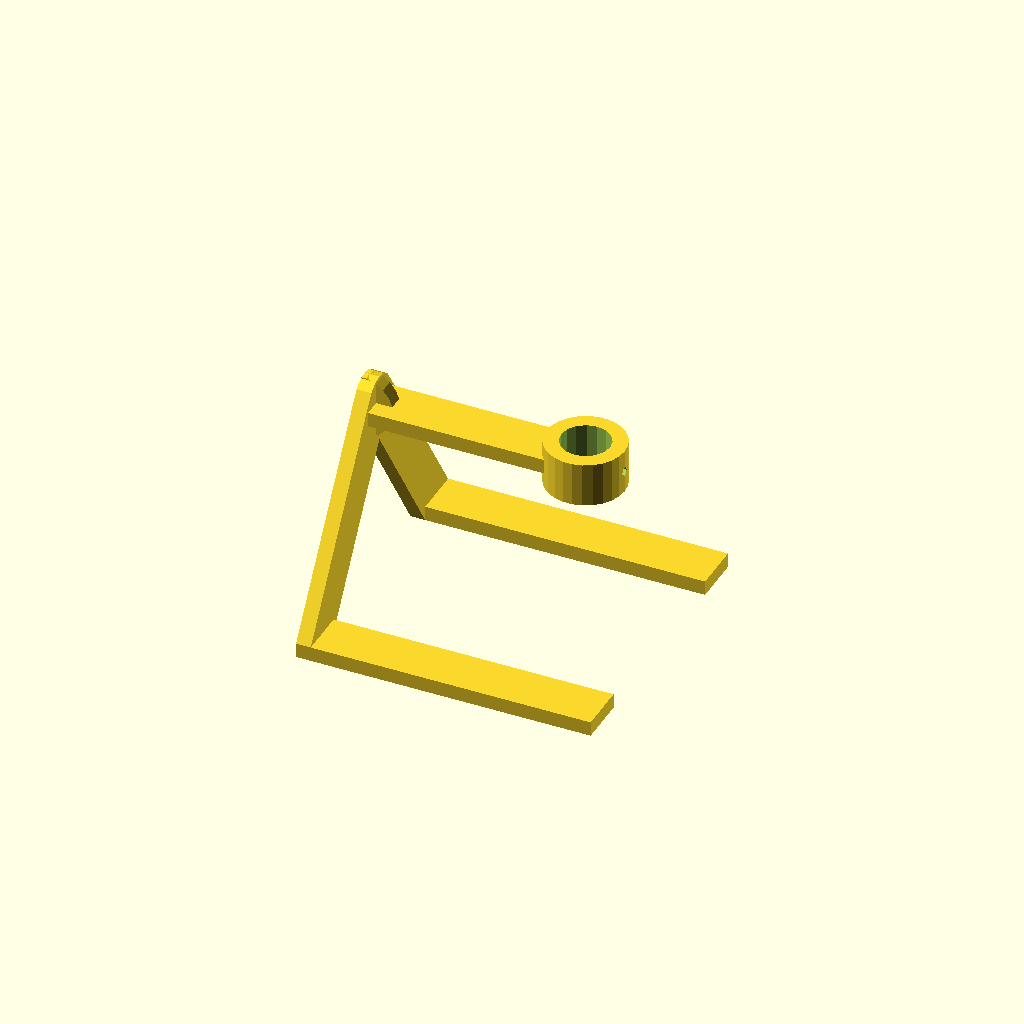
Cell 1: the model at its default parameters.
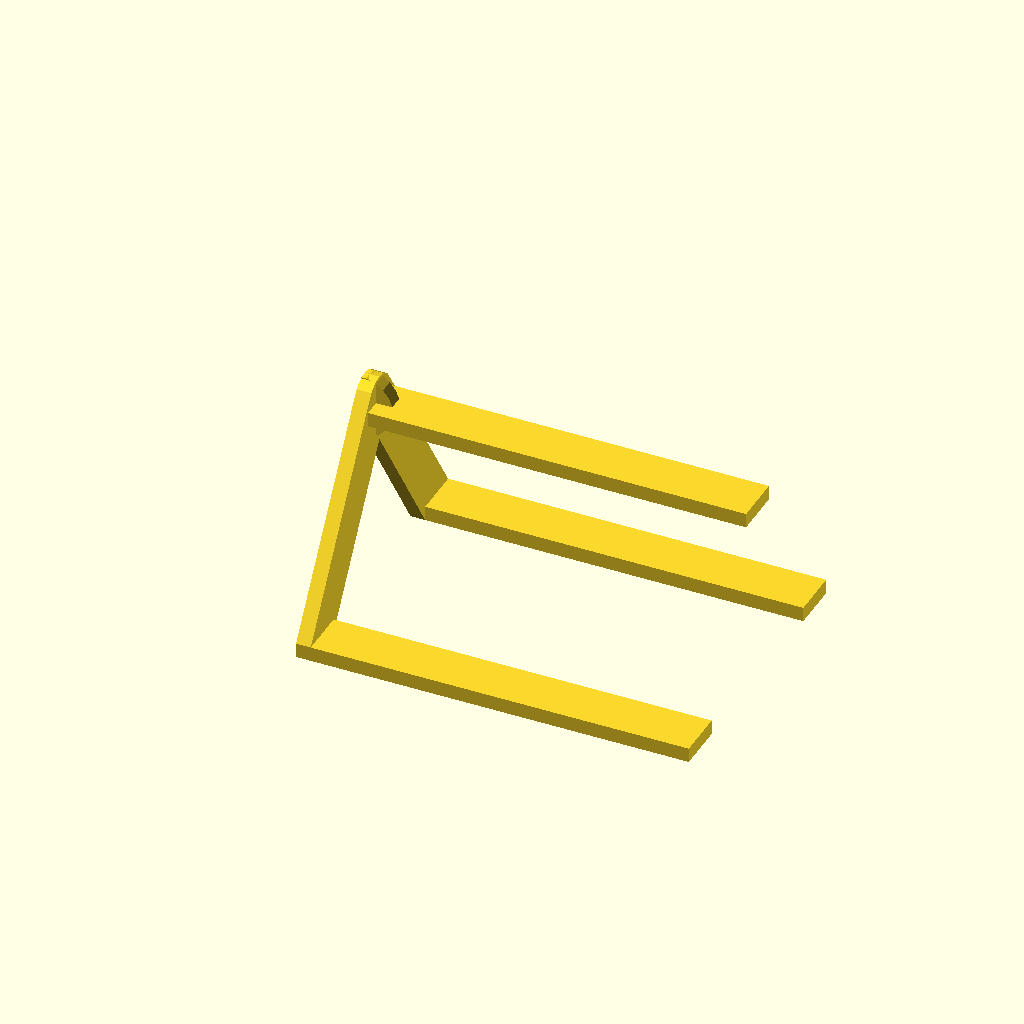
Cell 2: LegLength = 120 (everything else at default).
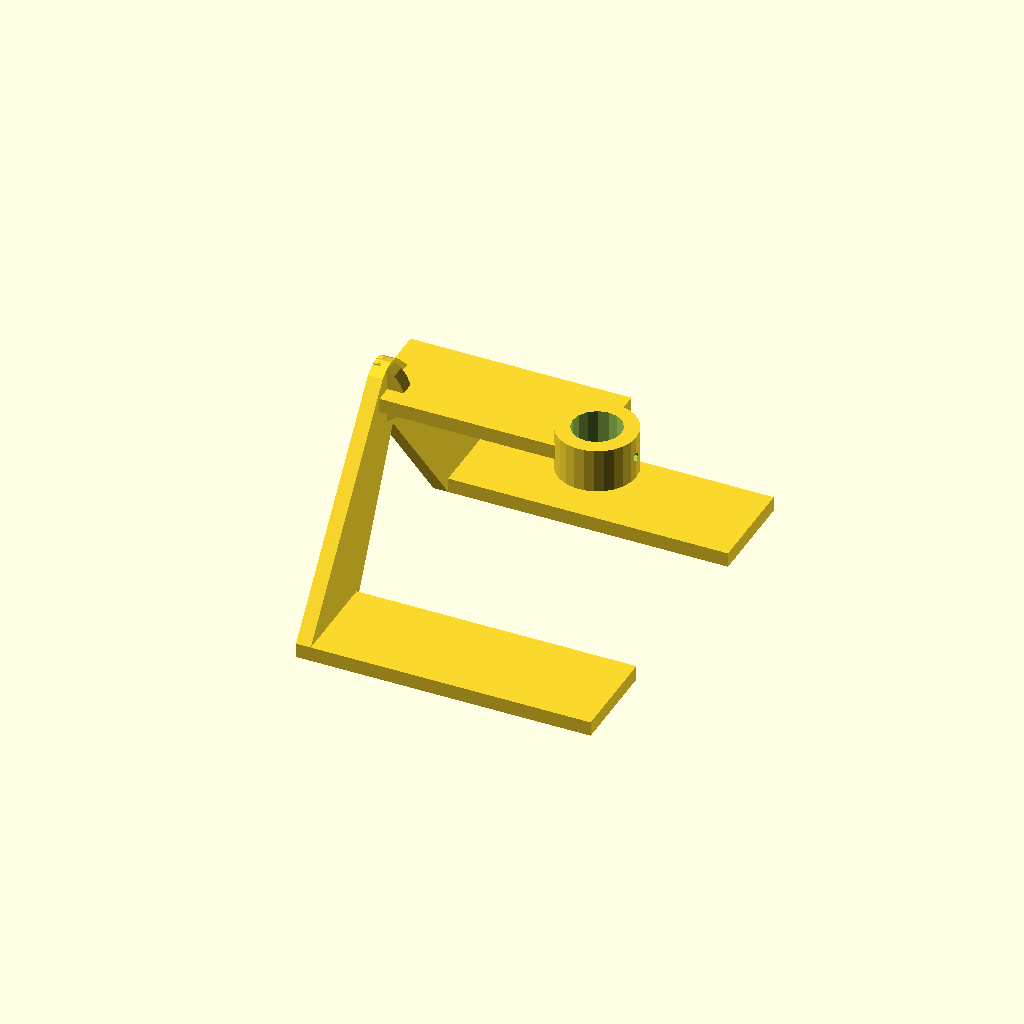
Cell 3 — LegWidth set to 20, the other parameters unchanged.
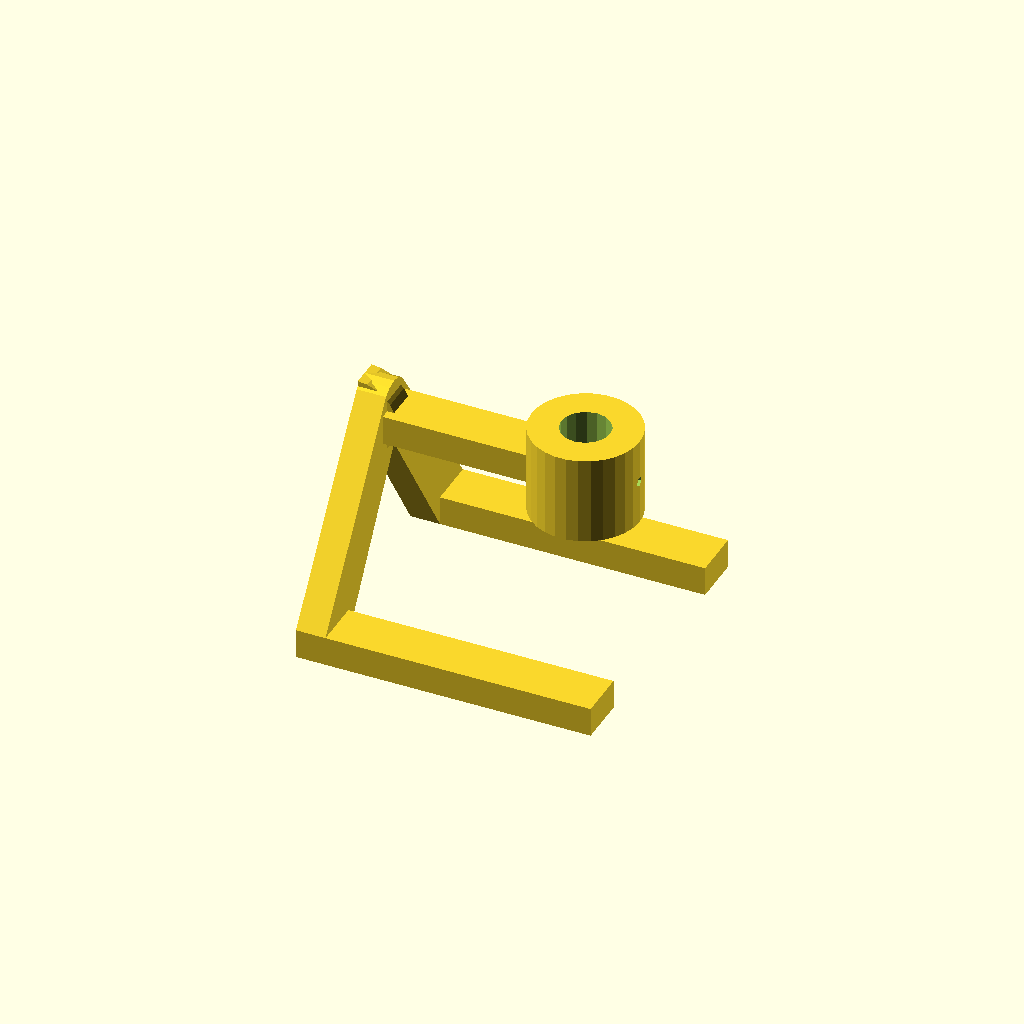
Cell 4: the same model with Thickness = 6.
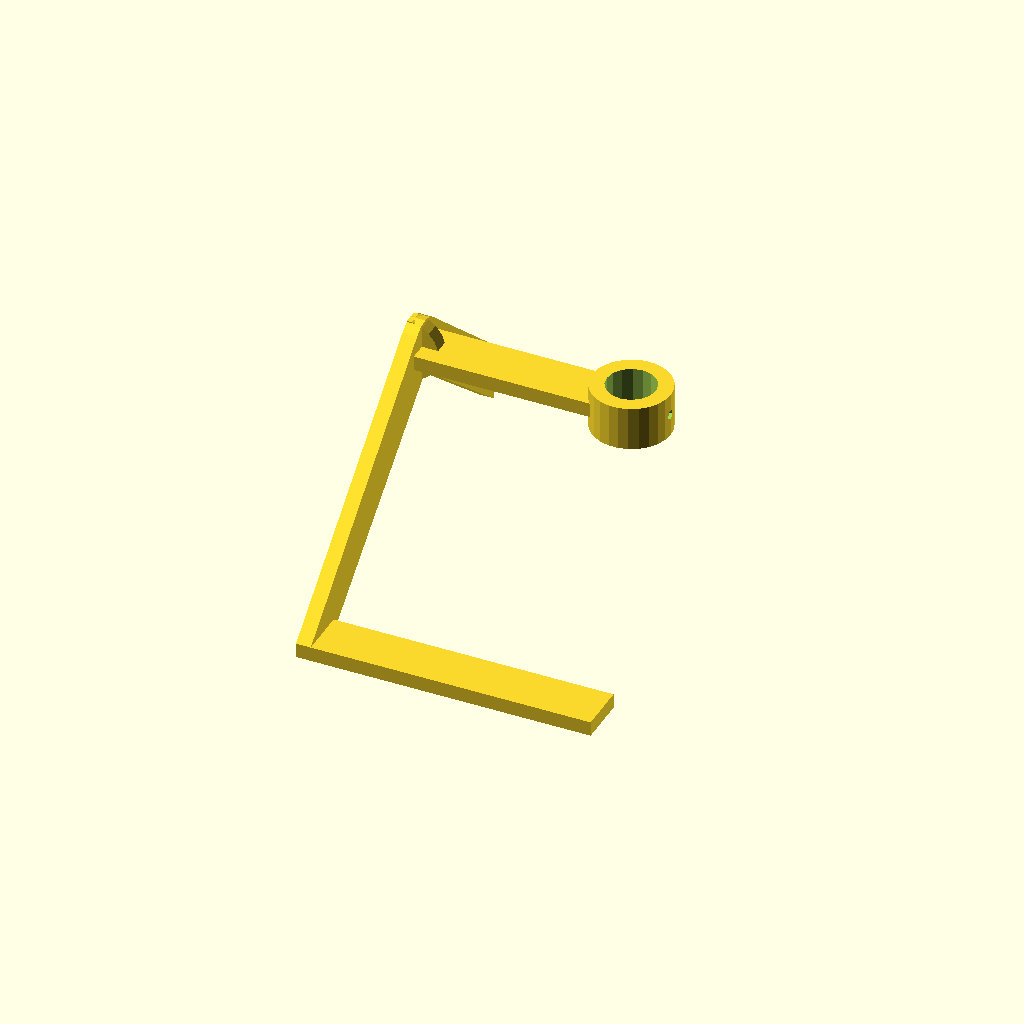
Cell 5 — LegSpacing set to 80, the other parameters unchanged.
All cells are drawn from one camera (rotation 55°, 0°, 25°, orthographic, colour scheme Cornfield), so only the parameter changes between them.
OpenSCAD source file linux/system/library/openscad/0300_Simple_Customizable_Ring_Stand.scad:
// [FL_INDEX: keywords="openscad, 3d_parametric, Simple_Customizable_Ring_Stand, csg_solid" | COT="Parametric OpenSCAD design from 3DCodeverse"]
// Title: Simple Customizable Ring Stand

extremes=80;
LegLength=60;
LegWidth=10;
Thickness=3;
LegSpacing=40;
strutwidth=5;
height=40;
probeRadius=5;
screwRadius=1;

intersection(){
	cube(extremes);
	difference(){
		union(){
			cube([LegLength,LegWidth,Thickness]);
			translate([0,LegSpacing+LegWidth,0])cube([LegLength,LegWidth,Thickness]);
			hull(){
				translate([0,LegSpacing+LegWidth,0])cube([Thickness,LegWidth,Thickness]);
				translate([0,(LegSpacing+LegWidth)/2+strutwidth,height])rotate([0,90,0])cylinder(r=strutwidth,h=Thickness);
			}
			hull(){
				translate([0,0,0])cube([Thickness,LegWidth,Thickness]);
				translate([0,(LegSpacing+LegWidth)/2+strutwidth,height])rotate([0,90,0])cylinder(r=strutwidth,h=Thickness);
			}
			translate([0,(LegSpacing+LegWidth)/2,height-Thickness])cube([LegLength*.75,LegWidth,Thickness]);
			translate([0,(LegSpacing+LegWidth)/2+strutwidth-Thickness/2,height-Thickness/2])rotate([0,90,90])cylinder(r=strutwidth+Thickness/2,h=Thickness);
			translate([LegLength*.75,(LegSpacing+LegWidth)/2+probeRadius,height-2*Thickness])cylinder(r=probeRadius+Thickness,h=3*Thickness);
		}
		translate([LegLength*.75,(LegSpacing+LegWidth)/2+probeRadius,height-2*Thickness])cylinder(r=probeRadius,h=7*Thickness);
		translate([LegLength*.75+probeRadius-Thickness,(LegSpacing+LegWidth)/2+probeRadius,height-.5*Thickness])rotate([0,90,0])cylinder(r=screwRadius,h=7*Thickness);
	}
}
Parameter table extracted from the source (name, type, default, range or options):
extremes: number, default 80
LegLength: number, default 60
LegWidth: number, default 10
Thickness: number, default 3
LegSpacing: number, default 40
strutwidth: number, default 5
height: number, default 40
probeRadius: number, default 5
screwRadius: number, default 1
